Image classification data set "dataset" (Renzo-T/Chess_Scanner on GitHub). Class labels (13): black bishop, black king, black knight, black pawn, black queen, black rook, nothing, white bishop, white king, white knight, white pawn, white queen, white rook.

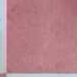
Label: nothing

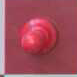
Label: white pawn

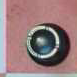
Label: nothing

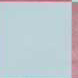
Label: nothing

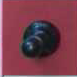
Label: nothing

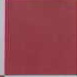
Label: nothing
